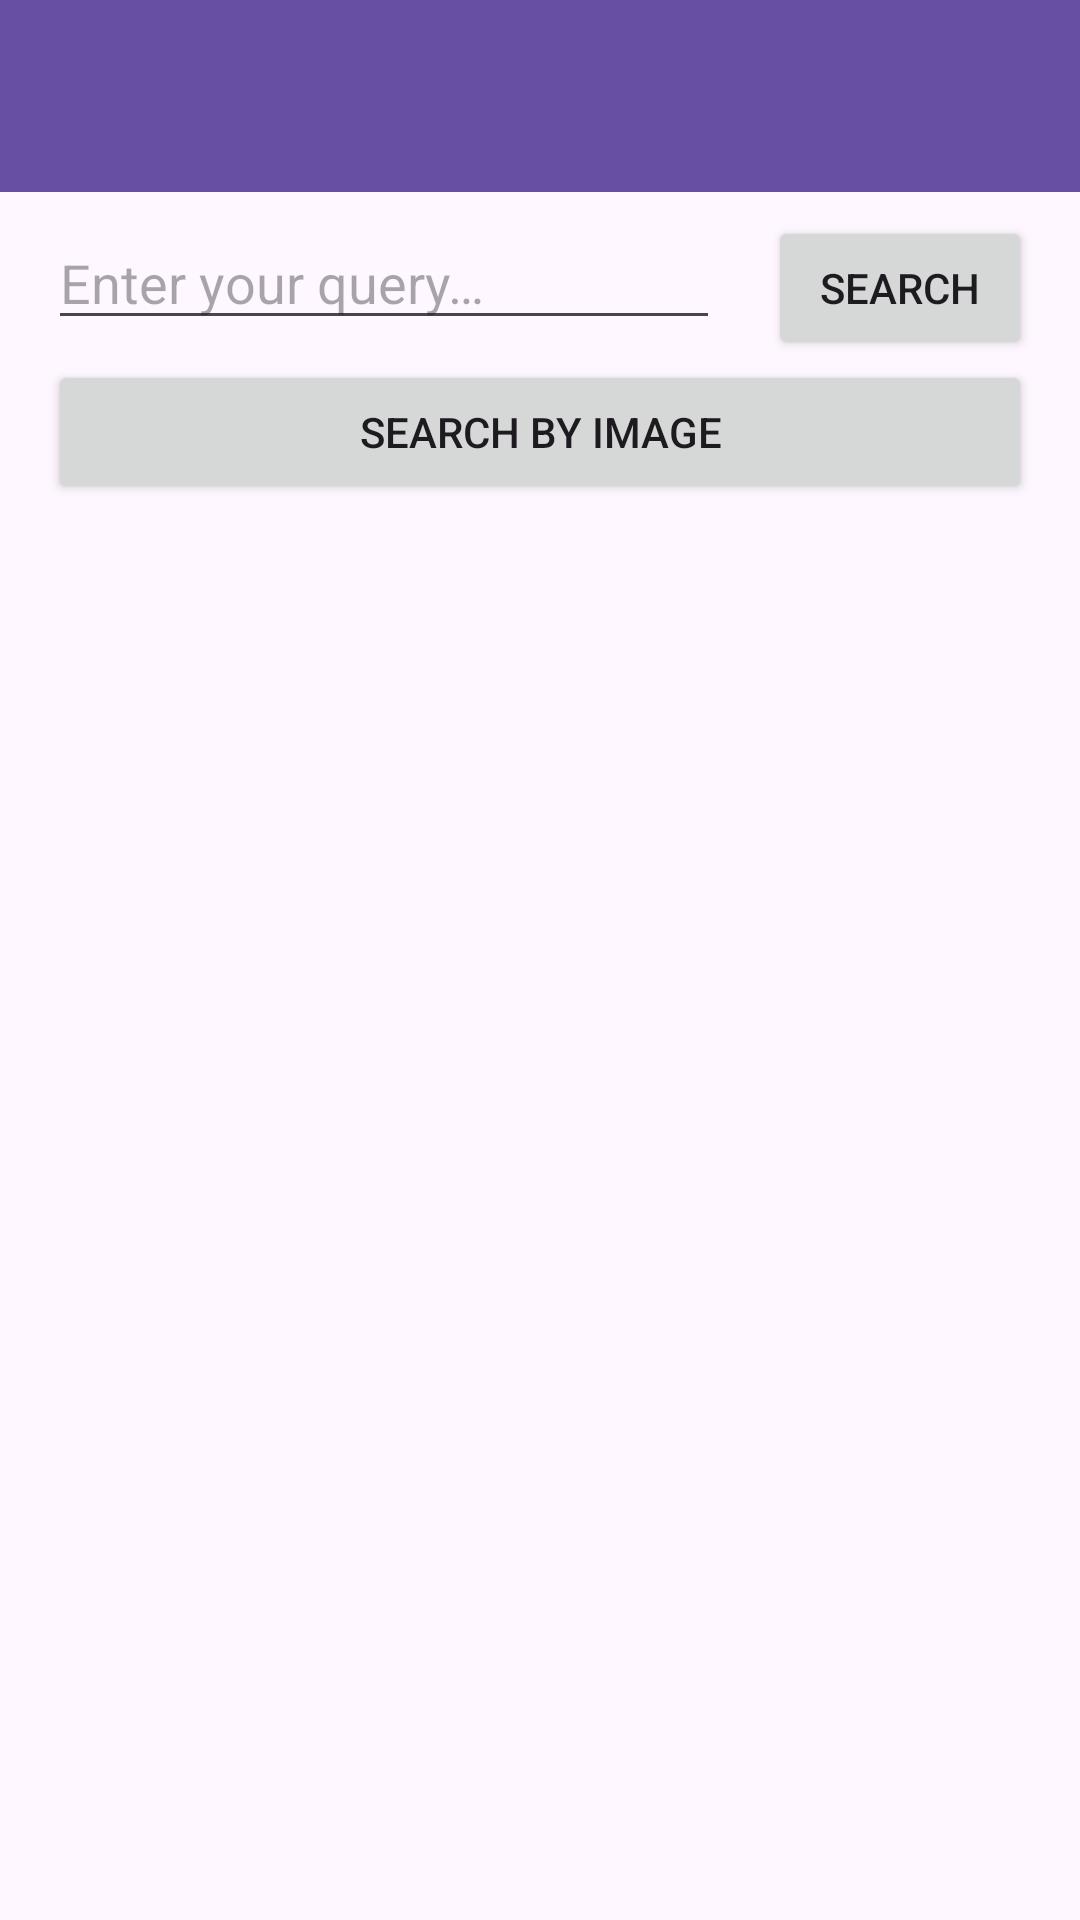

Produce the Android XML layout that renders to this screen, including the resource entries it uses.
<!-- AndroidManifest.xml: application theme Theme.MariaAndroid -->
<!-- res/layout/fragment_home.xml -->
<?xml version="1.0" encoding="utf-8"?>
<androidx.constraintlayout.widget.ConstraintLayout xmlns:android="http://schemas.android.com/apk/res/android"
    xmlns:app="http://schemas.android.com/apk/res-auto"
    xmlns:tools="http://schemas.android.com/tools"
    android:layout_width="match_parent"
    android:layout_height="match_parent">

    <androidx.appcompat.widget.Toolbar
        android:id="@+id/homeToolbar"
        android:layout_width="match_parent"
        android:layout_height="?attr/actionBarSize"
        android:background="?attr/colorPrimary"
        android:theme="@style/ThemeOverlay.AppCompat.ActionBar"
        app:layout_constraintEnd_toEndOf="parent"
        app:layout_constraintStart_toStartOf="parent"
        app:layout_constraintTop_toTopOf="parent"
        app:popupTheme="@style/ThemeOverlay.AppCompat.Light" />

    <EditText
        android:id="@+id/etSearch"
        android:layout_width="0dp"
        android:layout_height="wrap_content"
        android:layout_marginStart="16dp"
        android:layout_marginTop="8dp"
        android:layout_marginEnd="16dp"
        android:autofillHints="Search..."
        android:hint="@string/search_hint"
        android:inputType="text"
        app:layout_constraintEnd_toStartOf="@+id/btnSearch"
        app:layout_constraintStart_toStartOf="parent"
        app:layout_constraintTop_toBottomOf="@+id/homeToolbar" />

    <Button
        android:id="@+id/btnSearch"
        android:layout_width="wrap_content"
        android:layout_height="wrap_content"
        android:layout_marginTop="8dp"
        android:layout_marginEnd="16dp"
        android:text="@string/search_button"
        app:layout_constraintEnd_toEndOf="parent"
        app:layout_constraintTop_toBottomOf="@+id/homeToolbar" />

    <Button
        android:id="@+id/btnSearchImage"
        android:layout_width="match_parent"
        android:layout_height="0dp"
        android:layout_marginStart="16dp"
        android:layout_marginEnd="16dp"
        android:text="Search by Image"
        app:layout_constraintTop_toBottomOf="@+id/btnSearch" />

    <ProgressBar
        android:id="@+id/prograssBar"
        android:layout_width="wrap_content"
        android:layout_height="wrap_content"
        android:layout_gravity="center_horizontal|center_vertical"
        android:visibility="gone"
        app:layout_constraintEnd_toEndOf="parent"
        app:layout_constraintStart_toStartOf="parent"
        app:layout_constraintTop_toBottomOf="@+id/etSearch" />

    <androidx.recyclerview.widget.RecyclerView
        android:id="@+id/rvResults"
        android:layout_width="match_parent"
        android:layout_height="0dp"
        app:layout_constraintBottom_toBottomOf="parent"
        app:layout_constraintTop_toBottomOf="@+id/btnSearchImage"
        tools:listitem="@layout/item_result" />

</androidx.constraintlayout.widget.ConstraintLayout>
<!-- res/layout/item_result.xml (included above) -->
<?xml version="1.0" encoding="utf-8"?>
<androidx.cardview.widget.CardView xmlns:android="http://schemas.android.com/apk/res/android"
    xmlns:app="http://schemas.android.com/apk/res-auto"
    android:layout_width="match_parent"
    android:layout_height="wrap_content"
    android:layout_margin="8dp"
    app:cardCornerRadius="8dp">

    <LinearLayout
        android:layout_width="match_parent"
        android:layout_height="wrap_content"
        android:orientation="vertical"
        android:padding="8dp">

        <TextView
            android:id="@+id/tvTitle"
            android:layout_width="match_parent"
            android:layout_height="wrap_content"
            android:paddingTop="8dp"
            android:textSize="18sp"
            android:textStyle="bold" />

        <TextView
            android:id="@+id/tvContent"
            android:layout_width="match_parent"
            android:layout_height="wrap_content"
            android:layout_marginTop="4dp"
            android:textSize="14sp" />

        <LinearLayout
            android:layout_width="match_parent"
            android:layout_height="wrap_content"
            android:orientation="horizontal"
            android:paddingTop="8dp">

            <TextView
                android:id="@+id/tvUrl"
                android:layout_width="match_parent"
                android:layout_height="wrap_content"
                android:layout_marginTop="4dp"
                android:autoLink="web"
                android:textSize="16dp" />

            <View
                android:layout_width="0dp"
                android:layout_height="0dp"
                android:layout_weight="1" />

            <TextView
                android:id="@+id/tvDate"
                android:layout_width="match_parent"
                android:layout_height="wrap_content"
                android:textSize="12sp" />

            <View
                android:layout_width="0dp"
                android:layout_height="0dp"
                android:layout_weight="1" />

            <TextView
                android:id="@+id/tvScore"
                android:layout_width="match_parent"
                android:layout_height="wrap_content"
                android:layout_marginTop="4dp"
                android:textSize="12sp" />

        </LinearLayout>

    </LinearLayout>

</androidx.cardview.widget.CardView>
<!-- resources referenced by this layout -->
<resources>
  <string name="search_button">Search</string>
  <string name="search_hint">Enter your query…</string>
  <style name="Theme.MariaAndroid" parent="Base.Theme.MariaAndroid" />
  <style name="Base.Theme.MariaAndroid" parent="Theme.Material3.DayNight.NoActionBar">
          
          
      </style>
</resources>
